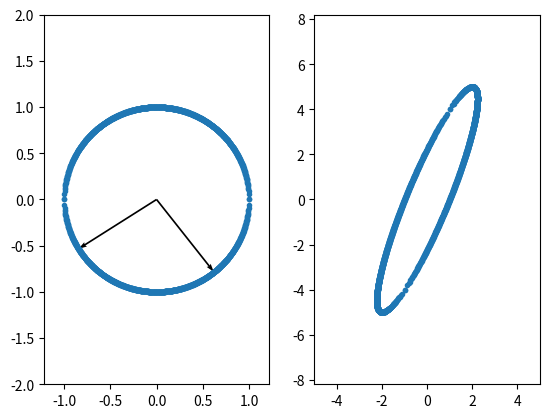

This chart was generated by the following Python code:
import numpy as np
import matplotlib.pyplot as plt
get_ipython().run_line_magic('matplotlib', 'inline')

A = np.array([[1, 2], [4, 3]])

w, v = np.linalg.eig(A)

def normalize(u):
    for i, x in enumerate(u):
        norm = np.sqrt(sum([val**2 for val in x]))
        for j, y in enumerate(x):
            u[i][j] = y / norm

normalize(v)

x_values = np.linspace(-1, 1, 1000)
y_values = np.array([np.sqrt(1 - (x**2)) for x in x_values])

x_values = np.concatenate([x_values, x_values])
y_values = np.concatenate([y_values, -y_values])

u = np.array([[x, y] for x, y in zip(x_values, y_values)])

trans = np.dot(A, u.T).T

fig = plt.figure()
arrow_dir = np.array([[0, 0, v[0][0], v[0][1]], [0, 0, v[1][0], v[1][1]]])
X, Y, U, V = zip(*arrow_dir)
ax = fig.add_subplot(1, 2, 1)
plt.plot(x_values, y_values, '.')
ax.quiver(X, Y, U, V, angles='xy', scale_units='xy', scale=1)
ax.axis('equal')

plt.xlim([-2, 2])
plt.ylim([-2, 2])


ax = fig.add_subplot(1, 2, 2)
ax.axis('equal')
plt.plot(trans[:, 0], trans[:, 1], '.')

plt.xlim([-5, 5])
plt.ylim([-5, 5])
plt.show()

